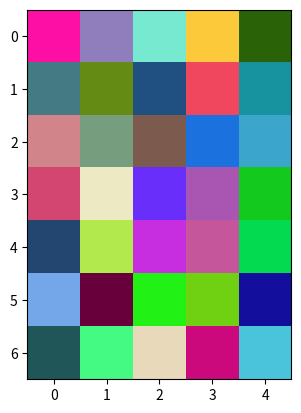

This figure's Python source:
import matplotlib.pyplot as plt
import numpy as np

# 7x5 image, each pixel [R,G,B]
# https://tinyurl.com/tzpr22f9

m = np.zeros([7, 5, 3], int)

# red plane
m[:, :, 0] = [[253, 144, 120, 251, 41],
              [67,  100, 32,  241, 23],
              [209, 118, 124, 27,  59],
              [210, 236, 105, 169, 19],
              [35,  178, 199, 197, 4],
              [115, 104, 34,  111, 19],
              [32,  69,  231, 203, 74]]

# green plane
m[:, :, 1] = [[14,  125, 233, 201, 98],
              [122, 140,  80,  71, 147],
              [132, 157,  90, 113, 165],
              [70,  233,  46,  86, 201],
              [70,  233,  46,  86, 218],
              [167,   1, 241, 209, 14],
              [86,  250, 217,   9, 196]]

# blue plane
m[:, :, 2] = [[165, 187, 209, 58, 7],
              [132,  20, 130,  94, 159],
              [138, 126,  77, 221, 204],
              [113, 195, 249, 179, 30],
              [112,  77, 223, 156, 79],
              [234,  59,  22,  17, 156],
              [87, 131, 185, 124, 218]]

# top-left pixel [R,G,B]
print(m[0, 0, :])

# top-right pixel [R,G,B]
print(m[0, 4, :])

# bottom-right pixel [R,G,B]
print(m[6, 4, :])

plt.imshow(m)
plt.savefig('random7x5fig.jpg')
plt.show()